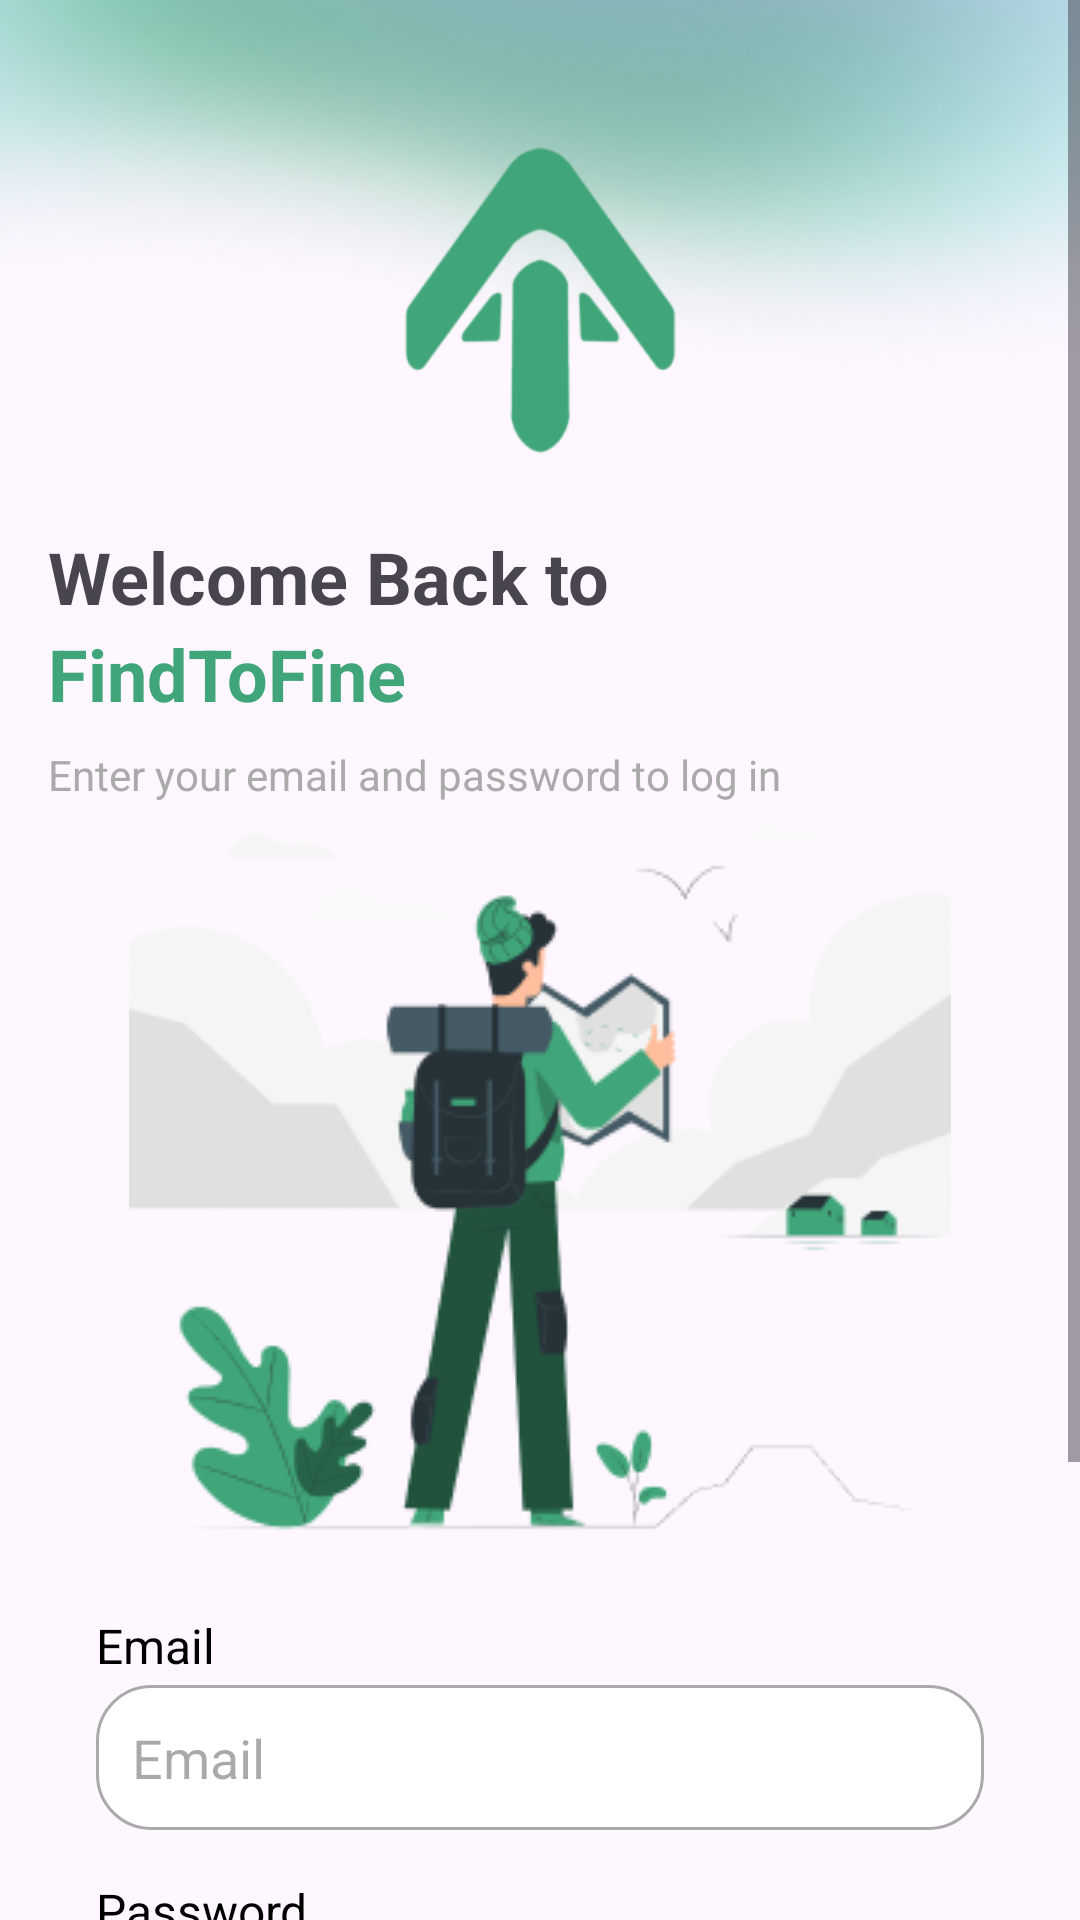

Android layout source for this screen:
<!-- AndroidManifest.xml: application theme Theme.FindToFine -->
<!-- res/layout/activity_login.xml -->
<?xml version="1.0" encoding="utf-8"?>
<ScrollView xmlns:android="http://schemas.android.com/apk/res/android"
    xmlns:app="http://schemas.android.com/apk/res-auto"
    xmlns:tools="http://schemas.android.com/tools"
    android:layout_width="match_parent"
    android:layout_height="match_parent"
    tools:context=".ui.authpage.login.LoginActivity">

    <androidx.constraintlayout.widget.ConstraintLayout
        android:layout_width="match_parent"
        android:layout_height="wrap_content">

    <ImageView
        android:id="@+id/blurBG"
        android:layout_width="663dp"
        android:layout_height="wrap_content"
        android:src="@drawable/blur_bg"
        app:layout_constraintEnd_toEndOf="parent"
        app:layout_constraintStart_toStartOf="parent"
        tools:ignore="MissingConstraints" />

    <ImageView
        android:id="@+id/logoImage"
        android:layout_width="120dp"
        android:layout_height="120dp"
        android:layout_marginTop="40dp"
        android:src="@drawable/logoapp"
        app:layout_constraintEnd_toEndOf="parent"
        app:layout_constraintStart_toStartOf="parent"
        app:layout_constraintTop_toTopOf="parent" />

    <TextView
        android:id="@+id/tvWelcomeBack"
        android:layout_width="wrap_content"
        android:layout_height="wrap_content"
        android:layout_marginLeft="16dp"
        android:layout_marginTop="16dp"
        android:text="@string/welcome_back_to"
        android:textSize="24sp"
        android:textStyle="bold"
        app:layout_constraintStart_toStartOf="parent"
        app:layout_constraintTop_toBottomOf="@id/logoImage" />

    <TextView
        android:id="@+id/tvFindToFine"
        android:layout_width="wrap_content"
        android:layout_height="wrap_content"
        android:layout_marginLeft="16dp"
        android:text="@string/app_name"
        android:textColor="@color/hijau2"
        android:textSize="24sp"
        android:textStyle="bold"
        app:layout_constraintStart_toStartOf="parent"
        app:layout_constraintTop_toBottomOf="@id/tvWelcomeBack" />

    <TextView
        android:id="@+id/tvSubtitle"
        android:layout_width="wrap_content"
        android:layout_height="wrap_content"
        android:layout_marginLeft="16dp"
        android:layout_marginTop="8dp"
        android:text="@string/enter_your_email_and_password_to_log_in"
        android:textColor="@android:color/darker_gray"
        android:textSize="14sp"
        app:layout_constraintStart_toStartOf="parent"
        app:layout_constraintTop_toBottomOf="@id/tvFindToFine" />

    <ImageView
        android:id="@+id/gambarLogin"
        android:layout_width="wrap_content"
        android:layout_height="wrap_content"
        android:src="@drawable/gambar_login"
        app:layout_constraintStart_toStartOf="parent"
        app:layout_constraintEnd_toEndOf="parent"
        app:layout_constraintTop_toBottomOf="@id/tvSubtitle"/>

    <TextView
        android:id="@+id/tvEmail"
        android:layout_width="wrap_content"
        android:layout_height="wrap_content"
        android:layout_marginLeft="32dp"
        android:layout_marginTop="16dp"
        android:text="@string/email"
        android:textColor="@android:color/black"
        android:textSize="16sp"
        app:layout_constraintStart_toStartOf="parent"
        app:layout_constraintTop_toBottomOf="@id/gambarLogin" />

    <EditText
        android:id="@+id/etEmail"
        android:layout_width="0dp"
        android:layout_height="wrap_content"
        android:layout_marginStart="32dp"
        android:layout_marginTop="40dp"
        android:layout_marginEnd="32dp"
        android:background="@drawable/edit_text_background"
        android:drawablePadding="10dp"
        android:hint="@string/email"
        android:inputType="textEmailAddress"
        android:padding="12dp"
        app:layout_constraintEnd_toEndOf="parent"
        app:layout_constraintStart_toStartOf="parent"
        app:layout_constraintTop_toBottomOf="@id/gambarLogin" />

    <TextView
        android:id="@+id/tvPassword"
        android:layout_width="wrap_content"
        android:layout_height="wrap_content"
        android:layout_marginLeft="32dp"
        android:layout_marginTop="16dp"
        android:text="@string/password"
        android:textColor="@android:color/black"
        android:textSize="16sp"
        app:layout_constraintStart_toStartOf="parent"
        app:layout_constraintTop_toBottomOf="@id/etEmail" />

    <EditText
        android:id="@+id/etPassword"
        android:layout_width="0dp"
        android:layout_height="wrap_content"
        android:layout_marginStart="32dp"
        android:layout_marginTop="40dp"
        android:layout_marginEnd="32dp"
        android:background="@drawable/edit_text_background"
        android:drawablePadding="10dp"
        android:hint="@string/password"
        android:inputType="textPassword"
        android:padding="12dp"
        app:layout_constraintEnd_toEndOf="parent"
        app:layout_constraintStart_toStartOf="parent"
        app:layout_constraintTop_toBottomOf="@id/etEmail" />

    <LinearLayout
        android:id="@+id/ly1"
        android:layout_width="0dp"
        android:layout_height="wrap_content"
        android:layout_marginStart="32dp"
        android:layout_marginTop="8dp"
        android:layout_marginEnd="32dp"
        android:orientation="horizontal"
        app:layout_constraintEnd_toEndOf="parent"
        app:layout_constraintStart_toStartOf="parent"
        app:layout_constraintTop_toBottomOf="@id/etPassword">

        <TextView
            android:id="@+id/tvForgotPassword"
            android:layout_width="0dp"
            android:layout_height="wrap_content"
            android:layout_gravity="end|center"
            android:gravity="right"
            android:layout_weight="1"
            android:text="@string/forgot_password"
            android:textColor="@color/biru" />
    </LinearLayout>

    <Button
        android:id="@+id/btnLogIn"
        android:layout_width="0dp"
        android:layout_height="wrap_content"
        android:layout_marginStart="32dp"
        android:layout_marginTop="16dp"
        android:layout_marginEnd="32dp"
        android:backgroundTint="@color/hijau2"
        android:text="@string/log_in"
        android:textColor="@android:color/white"
        app:layout_constraintEnd_toEndOf="parent"
        app:layout_constraintStart_toStartOf="parent"
        app:layout_constraintTop_toBottomOf="@id/ly1" />



    <TextView
        android:id="@+id/tvSignUpPrompt"
        android:layout_width="wrap_content"
        android:layout_height="wrap_content"
        android:layout_marginTop="16dp"
        android:layout_marginBottom="16dp"
        android:text="@string/don_t_have_an_account"
        android:textColor="@android:color/darker_gray"
        android:textSize="14sp"
        app:layout_constraintBottom_toBottomOf="parent"
        app:layout_constraintEnd_toStartOf="@+id/tvSignUp"
        app:layout_constraintStart_toStartOf="parent"
        app:layout_constraintTop_toBottomOf="@id/btnLogIn" />

    <TextView
        android:id="@+id/tvSignUp"
        android:layout_width="wrap_content"
        android:layout_height="wrap_content"
        android:layout_marginTop="16dp"
        android:layout_marginBottom="16dp"
        android:text="@string/sign_up"
        android:textColor="@color/biru"
        android:textSize="14sp"
        app:layout_constraintBottom_toBottomOf="parent"
        app:layout_constraintEnd_toEndOf="parent"
        app:layout_constraintStart_toEndOf="@id/tvSignUpPrompt"
        app:layout_constraintTop_toBottomOf="@id/btnLogIn" />

    </androidx.constraintlayout.widget.ConstraintLayout>
</ScrollView>
<!-- resources referenced by this layout -->
<resources>
  <color name="biru">#4D81E7</color>
  <color name="hijau2">#40A578</color>
  <!-- drawable blur_bg: png bitmap (drawable, 69622 bytes) -->
  <!-- drawable edit_text_background (drawable) -->
  <?xml version="1.0" encoding="utf-8"?>
  <shape xmlns:android="http://schemas.android.com/apk/res/android">
      <solid android:color="@android:color/white" />
      <stroke
          android:width="1dp"
          android:color="@android:color/darker_gray" />
      <corners android:radius="18dp" />
      <padding
          android:left="8dp"
          android:top="8dp"
          android:right="8dp"
          android:bottom="8dp" />
  </shape>
  <!-- drawable gambar_login: png bitmap (drawable, 23315 bytes) -->
  <!-- drawable logoapp: png bitmap (drawable, 9366 bytes) -->
  <string name="app_name">FindToFine</string>
  <string name="don_t_have_an_account">Don’t have an account?</string>
  <string name="email">Email</string>
  <string name="enter_your_email_and_password_to_log_in">Enter your email and password to log in</string>
  <string name="forgot_password">Forgot Password?</string>
  <string name="log_in">Log In</string>
  <string name="password">Password</string>
  <string name="sign_up">Sign Up</string>
  <string name="welcome_back_to">Welcome Back to</string>
  <style name="Theme.FindToFine" parent="Base.Theme.FindToFine" />
  <style name="Base.Theme.FindToFine" parent="Theme.Material3.DayNight.NoActionBar">
          
          
      </style>
</resources>
